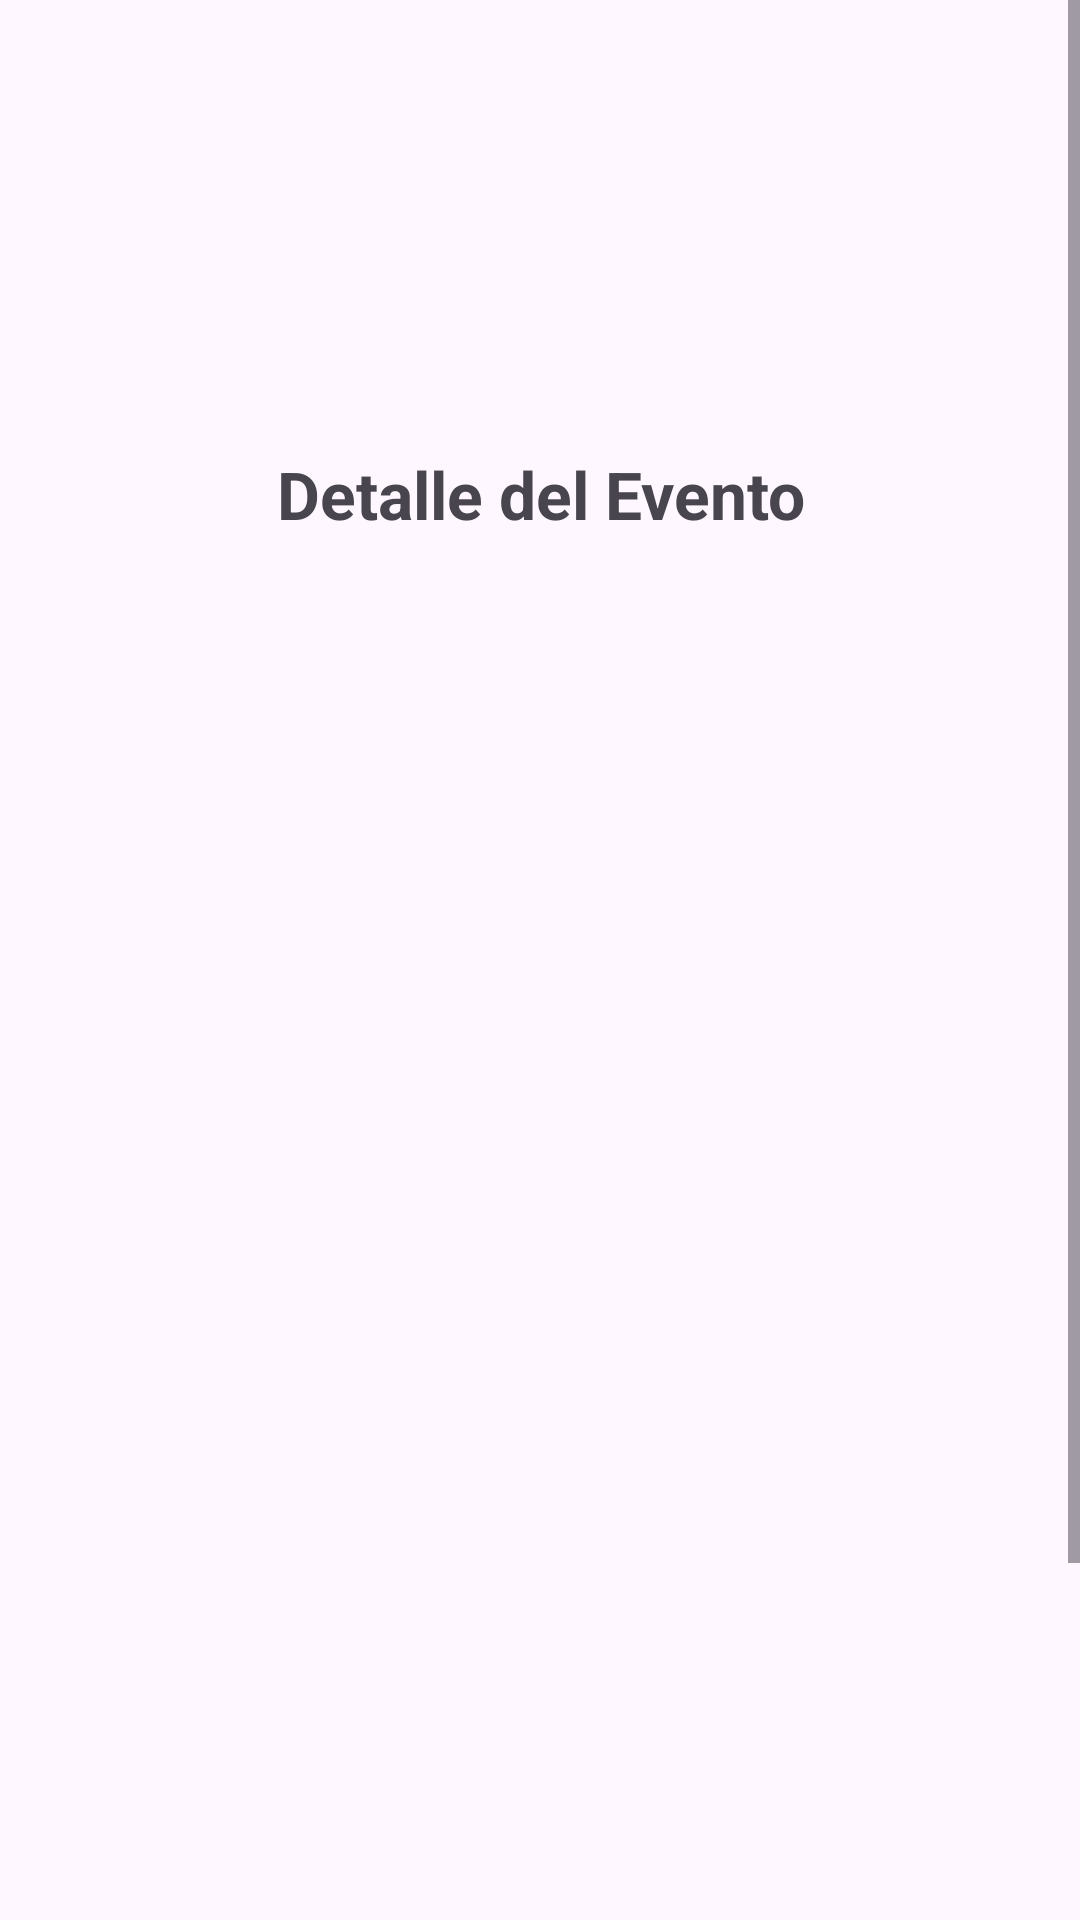

Here is an Android app screen rendered from its layout file. Give the layout XML and the strings, colors and styles it references.
<!-- AndroidManifest.xml: application theme Theme.Laboratorio3HPA4 -->
<!-- res/layout/activity_detalle.xml -->
<?xml version="1.0" encoding="utf-8"?>
<ScrollView xmlns:android="http://schemas.android.com/apk/res/android"
    android:layout_width="match_parent"
    android:layout_height="match_parent">

    <LinearLayout
        android:layout_width="match_parent"
        android:layout_height="wrap_content"
        android:orientation="vertical"
        android:gravity="center_horizontal"
        android:paddingTop="150dp"
        android:paddingBottom="32dp"
        android:paddingStart="24dp"
        android:paddingEnd="24dp">

        <TextView
            android:layout_width="match_parent"
            android:layout_height="wrap_content"
            android:layout_marginBottom="24dp"
            android:gravity="center"
            android:text="Detalle del Evento"
            android:textSize="22sp"
            android:textStyle="bold" />

        <ImageView
            android:id="@+id/imgDetalleEvento"
            android:layout_width="match_parent"
            android:layout_height="220dp"
            android:scaleType="centerCrop"
            android:contentDescription="Imagen del evento" />

        <TextView
            android:id="@+id/tvDetalleNombre"
            android:layout_width="match_parent"
            android:layout_height="wrap_content"
            android:textSize="24sp"
            android:textStyle="bold"
            android:gravity="center"
            android:layout_marginTop="32dp"
            android:layout_marginBottom="8dp" />

        <TextView
            android:id="@+id/tvDetalleCategoria"
            android:layout_width="wrap_content"
            android:layout_height="wrap_content"
            android:textSize="12sp"
            android:textStyle="bold"
            android:gravity="center"
            android:layout_marginBottom="32dp" />

        <TextView
            android:id="@+id/tvDetalleFecha"
            android:layout_width="match_parent"
            android:layout_height="wrap_content"
            android:textSize="16sp"
            android:gravity="center"
            android:layout_marginBottom="12dp" />

        <TextView
            android:id="@+id/tvDetalleLugar"
            android:layout_width="match_parent"
            android:layout_height="wrap_content"
            android:textSize="16sp"
            android:gravity="center"
            android:layout_marginBottom="32dp" />

        <TextView
            android:id="@+id/tvDetalleDescripcion"
            android:layout_width="match_parent"
            android:layout_height="wrap_content"
            android:textSize="14sp"
            android:gravity="center"
            android:lineSpacingExtra="4dp"
            android:layout_marginBottom="40dp" />

        <LinearLayout
            android:layout_width="match_parent"
            android:layout_height="wrap_content"
            android:orientation="horizontal"
            android:gravity="center"
            android:layout_marginBottom="16dp">

            <Button
                android:id="@+id/btnVerMapa"
                android:layout_width="0dp"
                android:layout_height="wrap_content"
                android:layout_weight="1"
                android:text="Ver en mapa"
                android:layout_marginEnd="8dp" />

            <Button
                android:id="@+id/btnVolver"
                android:layout_width="0dp"
                android:layout_height="wrap_content"
                android:layout_weight="1"
                android:text="Volver"
                android:layout_marginStart="8dp" />

        </LinearLayout>

    </LinearLayout>
</ScrollView>
<!-- resources referenced by this layout -->
<resources>
  <style name="Theme.Laboratorio3HPA4" parent="Base.Theme.Laboratorio3HPA4" />
  <style name="Base.Theme.Laboratorio3HPA4" parent="Theme.Material3.DayNight.NoActionBar">
          
          
      </style>
</resources>
